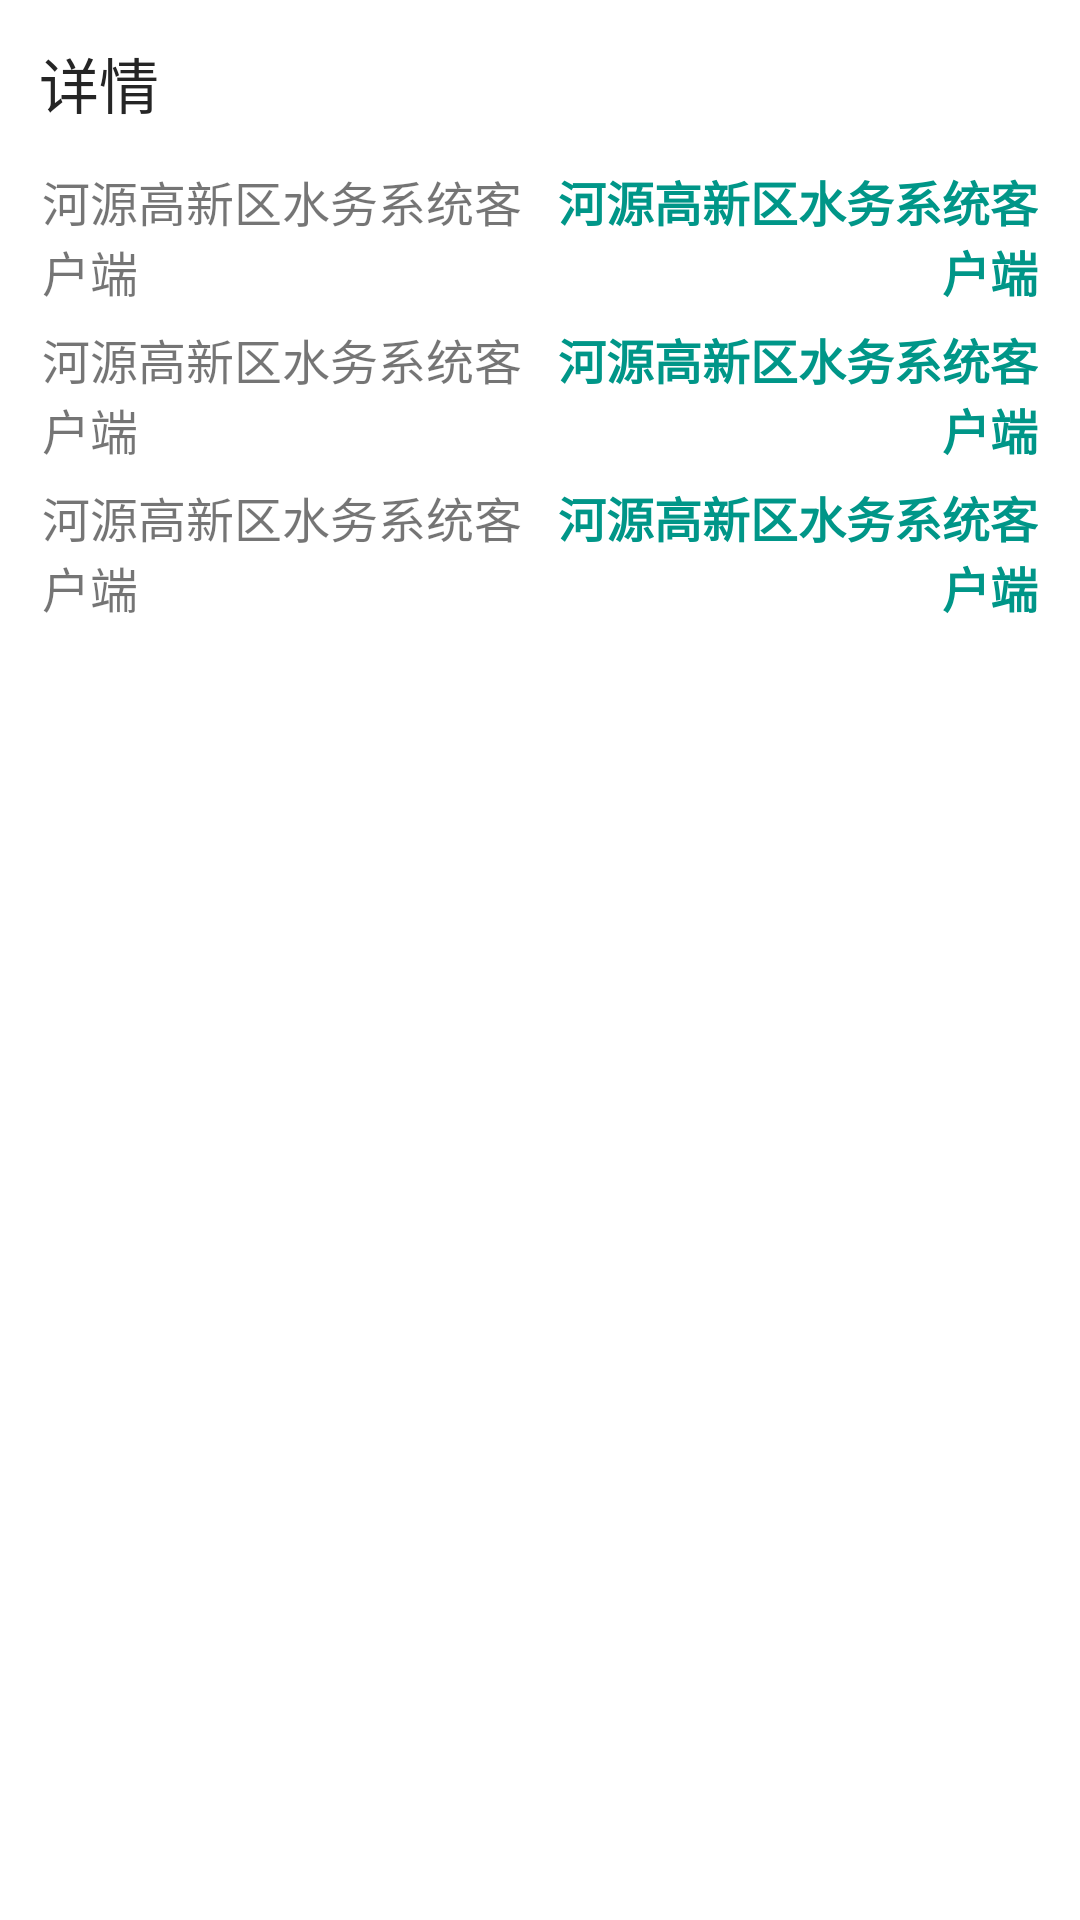

Android layout source for this screen:
<!-- AndroidManifest.xml: application theme Theme.Heyuan -->
<!-- res/layout/home_marker_view_item.xml -->
<?xml version="1.0" encoding="utf-8"?>
<LinearLayout xmlns:android="http://schemas.android.com/apk/res/android"
    xmlns:tools="http://schemas.android.com/tools"
    android:id="@+id/home_marker_view_item"
    android:layout_width="match_parent"
    android:layout_height="wrap_content"
    android:layout_marginLeft="10dp"
    android:layout_marginRight="10dp"
    android:orientation="vertical"
    android:padding="3dp"
    android:paddingLeft="10dp"
    android:paddingRight="10dp">

    <TextView
        android:id="@+id/textView"
        android:layout_width="match_parent"
        android:layout_height="wrap_content"
        android:layout_margin="10dp"
        android:text="@string/home_marker_view_title"
        android:textColor="#252525"
        android:textSize="20sp"
        android:typeface="monospace" />

    <LinearLayout
        android:layout_width="match_parent"
        android:layout_height="wrap_content"
        android:orientation="horizontal"
        android:padding="3dp"
        android:layout_marginLeft="8dp"
        android:layout_marginRight="8dp"
        tools:ignore="UselessParent">

        <TextView
            android:id="@+id/home_marker_view_item_title1"
            android:layout_width="wrap_content"
            android:layout_height="match_parent"
            android:layout_weight="1"
            android:text="@string/app_name"
            android:textAlignment="textStart"
            android:textSize="16sp" />

        <TextView
            android:id="@+id/home_marker_view_item_value1"
            android:layout_width="wrap_content"
            android:layout_height="match_parent"
            android:layout_weight="1"
            android:text="@string/app_name"
            android:textAlignment="textEnd"
            android:textColor="#009688"
            android:textSize="16sp"
            android:textStyle="bold" />
    </LinearLayout>

    <LinearLayout
        android:layout_width="match_parent"
        android:layout_height="wrap_content"
        android:orientation="horizontal"
        android:padding="3dp"
        android:layout_marginLeft="8dp"
        android:layout_marginRight="8dp"
        tools:ignore="UselessParent">

        <TextView
            android:id="@+id/home_marker_view_item_title2"
            android:layout_width="wrap_content"
            android:layout_height="match_parent"
            android:layout_weight="1"
            android:text="@string/app_name"
            android:textAlignment="textStart"
            android:textSize="16sp" />

        <TextView
            android:id="@+id/home_marker_view_item_value2"
            android:layout_width="wrap_content"
            android:layout_height="match_parent"
            android:layout_weight="1"
            android:text="@string/app_name"
            android:textAlignment="textEnd"
            android:textColor="#009688"
            android:textSize="16sp"
            android:textStyle="bold" />
    </LinearLayout>

    <LinearLayout
        android:layout_width="match_parent"
        android:layout_height="wrap_content"
        android:orientation="horizontal"
        android:padding="3dp"
        android:layout_marginLeft="8dp"
        android:layout_marginRight="8dp"
        android:textAlignment="center"
        tools:ignore="UselessParent">

        <TextView
            android:id="@+id/home_marker_view_item_title3"
            android:layout_width="wrap_content"
            android:layout_height="match_parent"
            android:layout_weight="1"
            android:text="@string/app_name"
            android:textAlignment="textStart"
            android:textSize="16sp" />

        <TextView
            android:id="@+id/home_marker_view_item_value3"
            android:layout_width="wrap_content"
            android:layout_height="match_parent"
            android:layout_weight="1"
            android:text="@string/app_name"
            android:textAlignment="textEnd"
            android:textColor="#009688"
            android:textSize="16sp"
            android:textStyle="bold" />
    </LinearLayout>
</LinearLayout>
<!-- resources referenced by this layout -->
<resources>
  <string name="app_name">河源高新区水务系统客户端</string>
  <string name="home_marker_view_title">详情</string>
  <style name="Theme.Heyuan" parent="Theme.MaterialComponents.DayNight.DarkActionBar">
          
          <item name="colorPrimary">@color/purple_500</item>
          <item name="colorPrimaryVariant">@color/purple_700</item>
          <item name="colorOnPrimary">@color/white</item>
          
          <item name="colorSecondary">@color/teal_200</item>
          <item name="colorSecondaryVariant">@color/teal_700</item>
          <item name="colorOnSecondary">@color/black</item>
          
          <item name="android:statusBarColor">@android:color/transparent</item>
          
          <item name="android:windowNoTitle">true</item>
  
      </style>
  <color name="purple_500">#FF6200EE</color>
  <color name="purple_700">#FF3700B3</color>
  <color name="white">#FFFFFFFF</color>
  <color name="teal_200">#FF03DAC5</color>
  <color name="teal_700">#FF018786</color>
  <color name="black">#FF000000</color>
</resources>
